Dataset: data (GitHub, nemoqh77/VIDA-LV_dwarf_galaxy_detection). Classes: dwarf galaxy, noise.

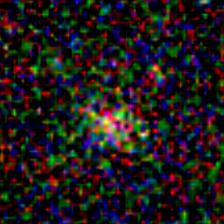
Label: noise

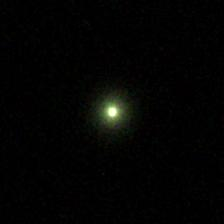
Label: noise

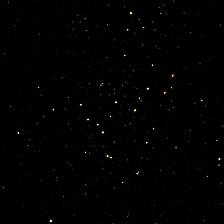
Label: dwarf galaxy

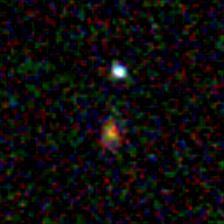
Label: noise

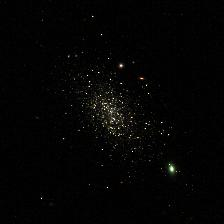
Label: dwarf galaxy

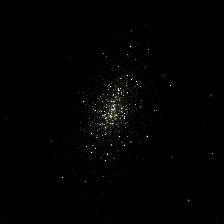
Label: dwarf galaxy
